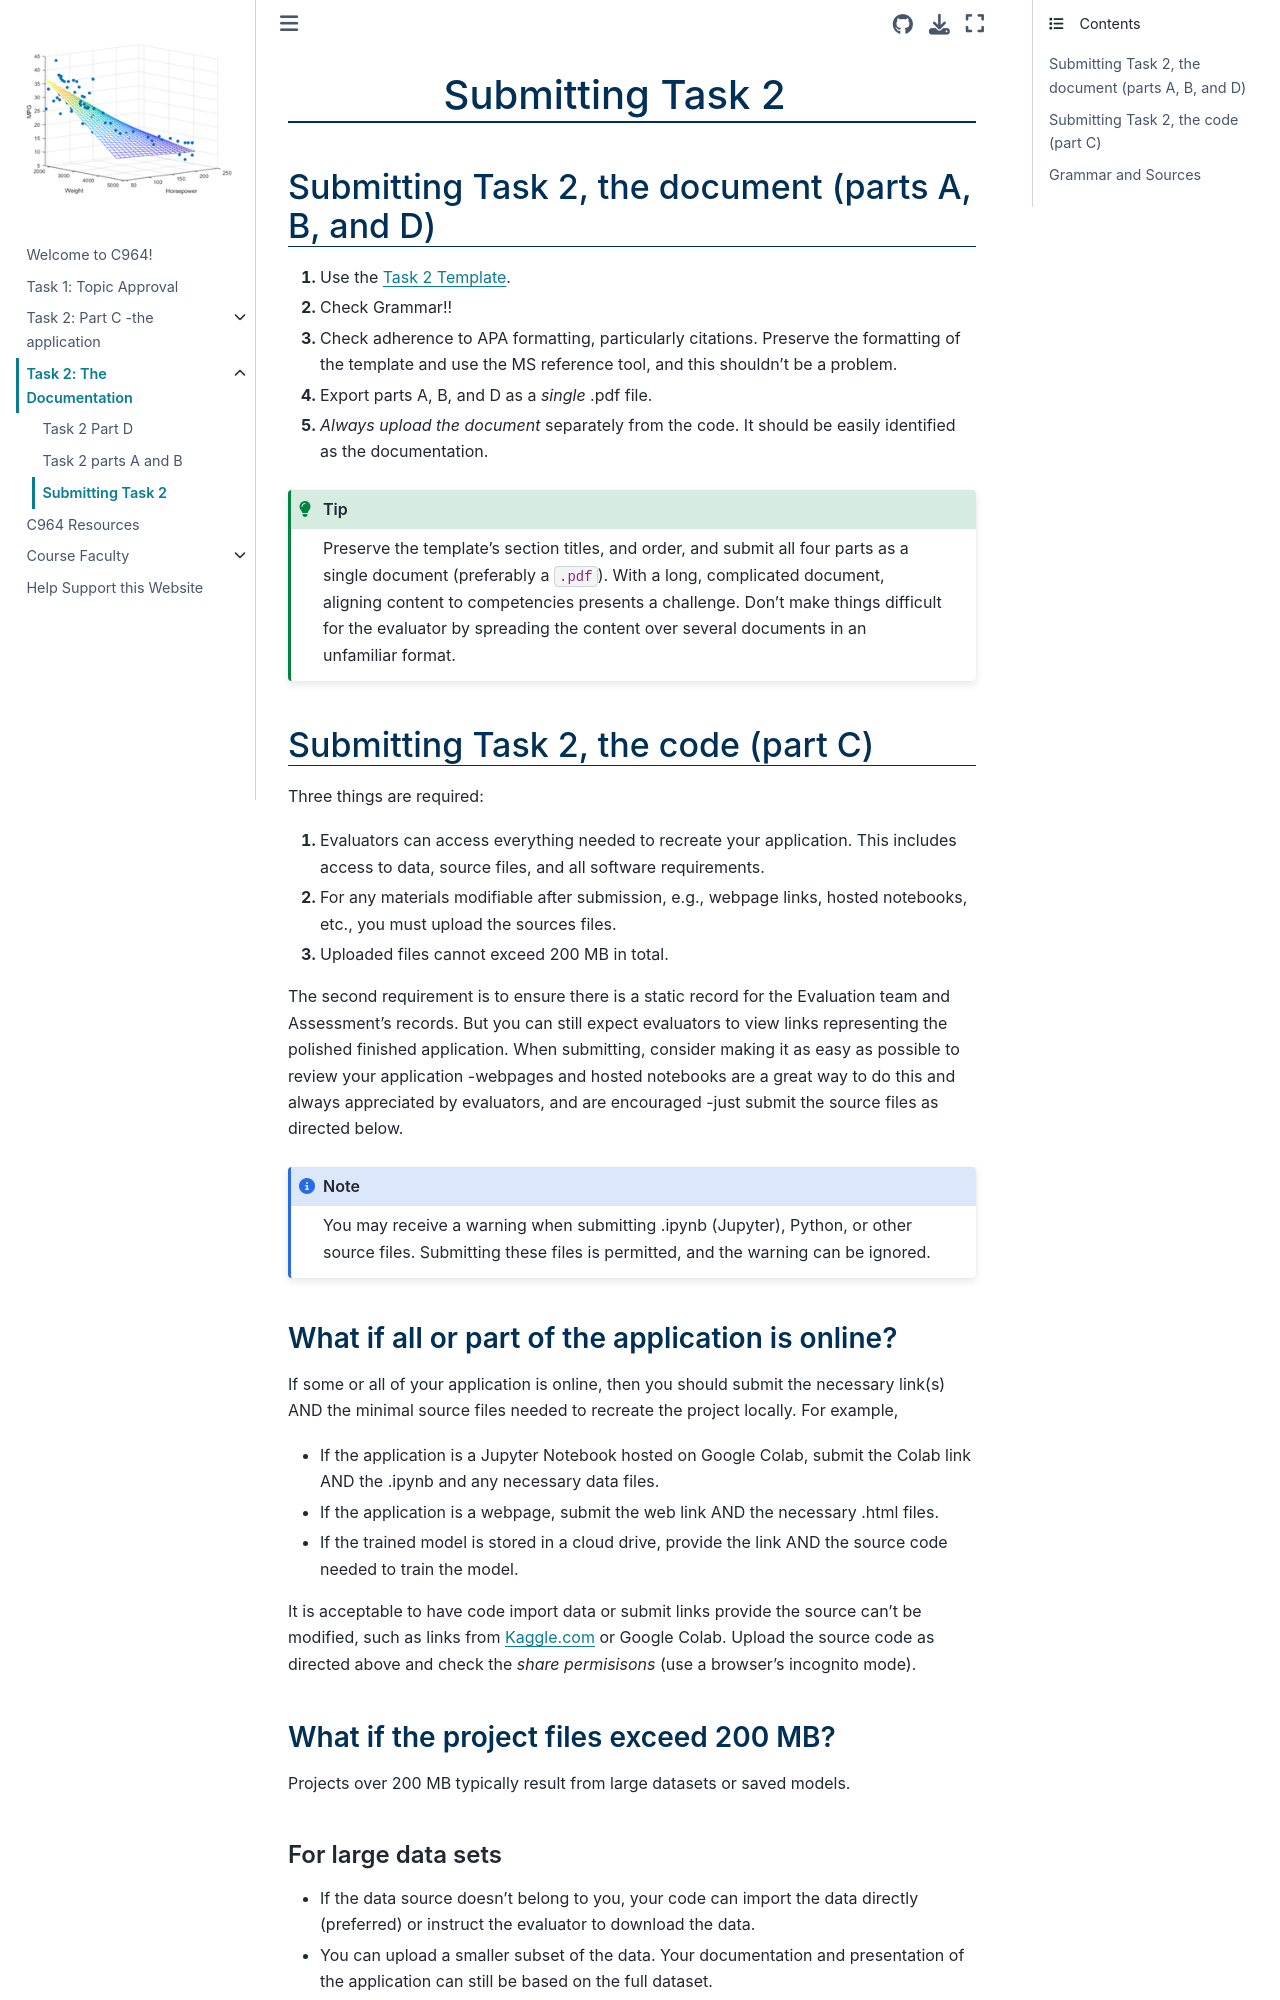

repository: ashejim/C964 · page: task2_doc/task2_doc_finish.html · generator: jekyll


# Submitting Task 2

(task2_doc_finish:how_to_submit)=

## Submitting Task 2, the document (parts A, B, and D)

1. Use the [Task 2 Template](../resources/C964_task_2_template.docx).
2. Check Grammar!!
3. Check adherence to APA formatting, particularly citations. Preserve the formatting of the template and use the MS reference tool, and this shouldn't be a problem.
4. Export parts A, B, and D as a *single* .pdf file.
5. *Always upload the document* separately from the code. It should be easily identified as the documentation.

:::{tip}
Preserve the template's section titles, and order, and submit all four parts as a single document (preferably a `.pdf`). With a long, complicated document, aligning content to competencies presents a challenge. Don't make things difficult for the evaluator by spreading the content over several documents in an unfamiliar format.
:::

(task2_doc_finish:how_to_submit_code)=

## Submitting Task 2, the code (part C)

Three things are required:

1. Evaluators can access everything needed to recreate your application. This includes access to data, source files, and all software requirements.
2. For any materials modifiable after submission, e.g., webpage links, hosted notebooks, etc., you must upload the sources files.
3. Uploaded files cannot exceed 200 MB in total.

The second requirement is to ensure there is a static record for the Evaluation team and Assessment's records. But you can still expect evaluators to view links representing the polished finished application. When submitting, consider making it as easy as possible to review your application -webpages and hosted notebooks are a great way to do this and always appreciated by evaluators, and are encouraged -just submit the source files as directed below.

:::{note}
You may receive a warning when submitting .ipynb (Jupyter), Python, or other source files. Submitting these files is permitted, and the warning can be ignored.
:::

<!-- FROM AN EVAL 4/17/25. To fully comply with WGU requirements, the code should be provided in one of the following ways: (1) uploaded directly to EMA, or (2) uploaded to a GitLab repo that is created in the WGU environment. If neither one of these is possible, a Panopto video or screenshots of the functioning application should be provided. The video or screenshots should clearly show the output of the application and the three visualizations. -->

### What if all or part of the application is online?

If some or all of your application is online, then you should submit the necessary link(s) AND the minimal source files needed to recreate the project locally. For example,

- If the application is a Jupyter Notebook hosted on Google Colab, submit the Colab link AND the .ipynb and any necessary data files.
- If the application is a webpage, submit the web link AND the necessary .html files.
- If the trained model is stored in a cloud drive, provide the link AND the source code needed to train the model.

It is acceptable to have code import data or submit links provide the source can't be modified, such as links from Kaggle.com or Google Colab. Upload the source code as directed above and check the *share permisisons* (use a browser's incognito mode).

### What if the project files exceed 200 MB?

Projects over 200 MB typically result from large datasets or saved models.
